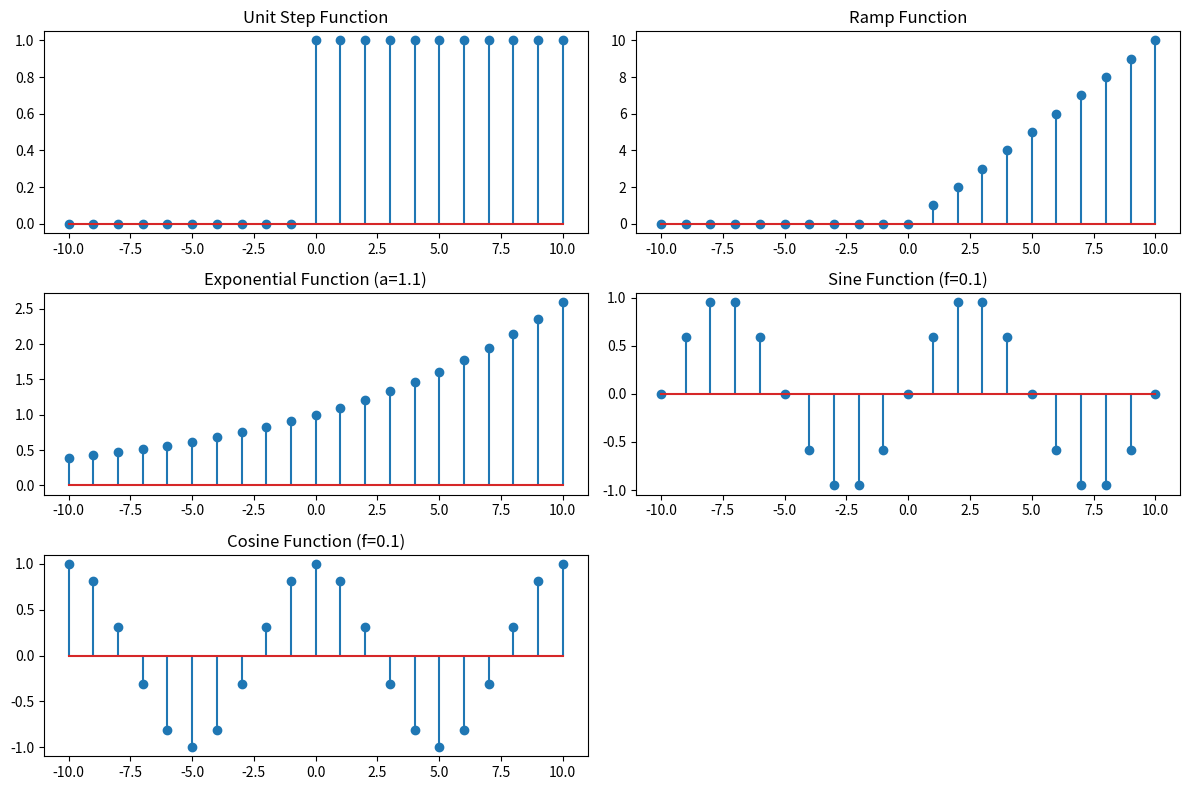

Recreate this plot in Python.
import numpy as np
import matplotlib.pyplot as plt

n = np.arange(-10, 11, 1)
unit_step = np.where(n >= 0, 1, 0)
ramp = np.where(n >= 0, n, 0)
a = 1.1
expo = a ** n
f = 0.1
sine = np.sin(2 * np.pi * f * n)
cosine = np.cos(2 * np.pi * f * n)

plt.figure(figsize=(12, 8))

plt.subplot(3, 2, 1)
plt.stem(n, unit_step)
plt.title("Unit Step Function")

plt.subplot(3, 2, 2)
plt.stem(n, ramp)
plt.title("Ramp Function")

plt.subplot(3, 2, 3)
plt.stem(n, expo)
plt.title(f"Exponential Function (a={a})")

plt.subplot(3, 2, 4)
plt.stem(n, sine)
plt.title(f"Sine Function (f={f})")

plt.subplot(3, 2, 5)
plt.stem(n, cosine)
plt.title(f"Cosine Function (f={f})")

plt.tight_layout()
plt.show()
